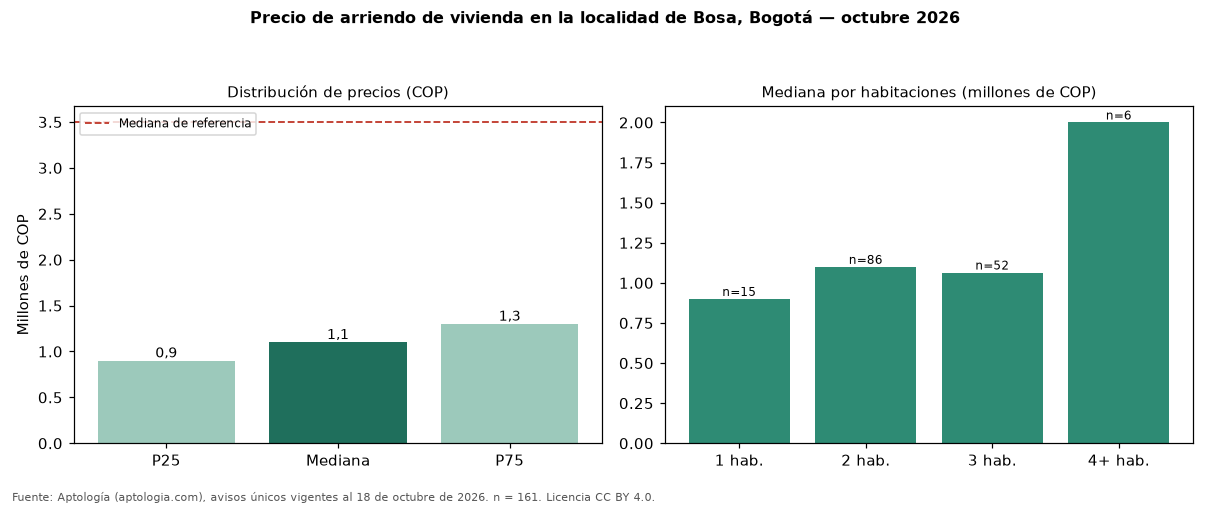

Values plotted in this chart, from the file beside it:
seccion, metrica, valor_cop, n
precio, p25, 900000, 161
precio, mediana, 1100000, 161
precio, p75, 1300000, 161
cop_por_m2, p25, 19895, 161
cop_por_m2, mediana, 22500, 161
cop_por_m2, p75, 28261, 161
area, area_mediana_m2, 45.0, 161
habitaciones, 1, 900000, 15
habitaciones, 2, 1100000, 86
habitaciones, 3, 1064674, 52
habitaciones, 4+, 2000000, 6
administracion, mediana, 105800, 52
estrato, moda, 2, 
parqueadero, porcentaje_con_parqueadero, 13.0, 161
referencia, mediana_referencia, 3495000, 19947
referencia, mediana_cop_por_m2_referencia, 48571, 19947
